Run: headless pygame with SDL's dummy video driver; simulated clock (each Clock.tick advances the game by its frame time, no real sleeping); random seed 0; keys injected as events and as key.get_pressed() state; no mouse input.
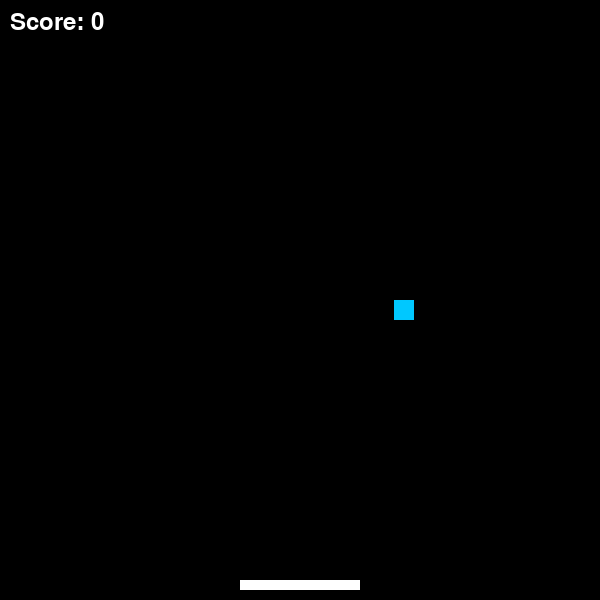
Frame 1 of 4 · flips 1–60 · no input
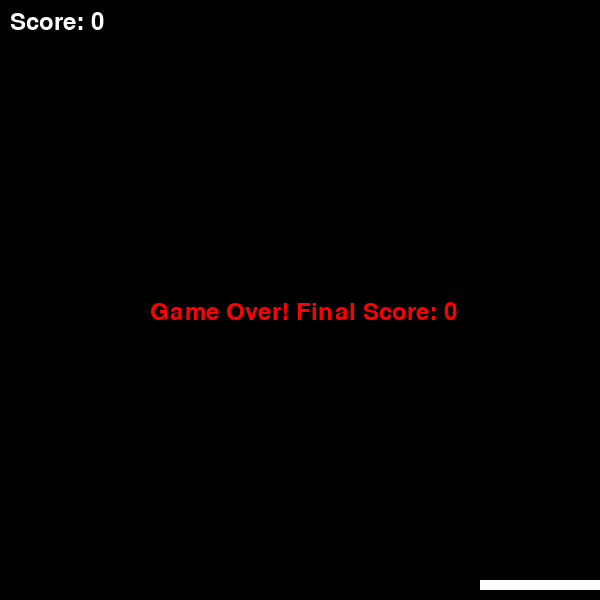
Frame 2 of 4 · flips 61–180 · tapped SPACE, RETURN · held RIGHT (→), D
Frame 3 of 4 · flips 181–300 · held DOWN (↓), S · screen unchanged from frame 2, image omitted
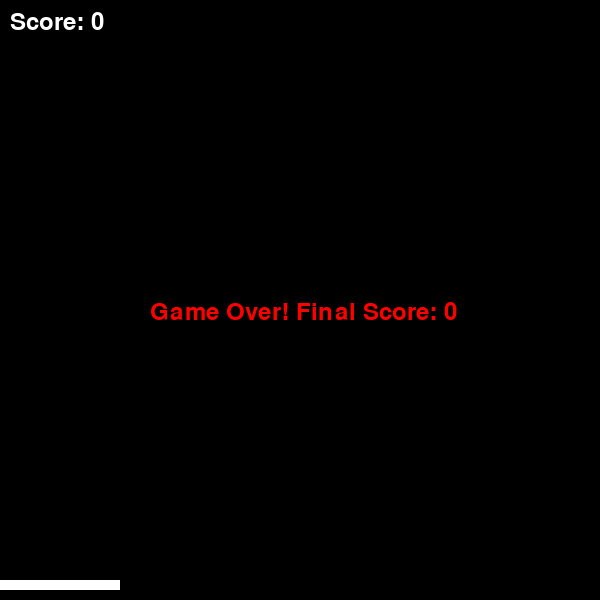
Frame 4 of 4 · flips 301–420 · held LEFT (←), A, UP (↑), W

The pygame program that drew these frames:

import pygame
import random
import sys #imports system commands

pygame.init()

#Setup
W = 600
H = 600
screen = pygame.display.set_mode((W, H))
pygame.display.set_caption("Catch the falling blocks!")

WHT, BLU, RED, BLK = (255, 255, 255), (0, 200, 255), (255, 0, 0), (0, 0, 0) #made capital cuz its a constant

#Clock & Font
clock = pygame.time.Clock() #used to limit fps of game
font = pygame.font.SysFont(None, 36) #default system font, size 36

#Making Paddle and Block
paddle = pygame.Rect(W // 2 - 60, H - 20, 120, 10) #stores a rectangle with these values
block = pygame.Rect(random.randint(0, W - 20), 0, 20, 20)
b_speed = 5

#Rectangles have attributes
#paddle.x → x position
#paddle.y → y position
#paddle.left → left edge position
#paddle.right → right edge
#paddle.top → top edge
#paddle.bottom → bottom edge

score = 0

#!Game Loop
run = True
while True:
    #Setup
    screen.fill(BLK)

    for e in pygame.event.get():
        if e.type == pygame.QUIT:
            pygame.quit()
            sys.exit()

    #Moving Paddle
    keys = pygame.key.get_pressed()
    if keys[pygame.K_LEFT] and paddle.left > 0: #checks which key is pressed within the pygame.key.getpressed() function --> square brackets index function. If left of tile is not on edge
        paddle.move_ip(-8,0) #move_ip --> move in place (eg. 8 pixles to left)
    if keys[pygame.K_RIGHT] and paddle.right < W:
        paddle.move_ip(8, 0)
    
    #Moving Block
    block.y += b_speed #sends block down 

    #Block caught
    if block.colliderect(paddle): #checks if 2 rectangles are overlapping
        block.y = 0 #sends back up
        block.x = random.randint(0, W - 20) #moves around randomly
        score += 1
        b_speed += 0.5 #speeds up
    
    #Block missed
    if block.y > H:
        game_over = font.render(f"Game Over! Final Score: {score}", True, RED) #Text code ("True" makes it smooth)
        screen.blit(game_over, (W // 2 - 150, H // 2)) #adds text surface onto screen surface
        pygame.display.flip()
        pygame.time.wait(2000)
        run = False
    
    #Draw objects
    pygame.draw.rect(screen, WHT, paddle) #pygame.draw.rect(which surface, color, an object or positon&size, optional border width)
    pygame.draw.rect(screen, BLU, block)

    # Display score
    score_text = font.render(f"Score: {score}", True, WHT) 
    screen.blit(score_text, (10, 10))

    pygame.display.flip() #refreshes screen
    clock.tick(60) #sets to 60fpsimport pygame
